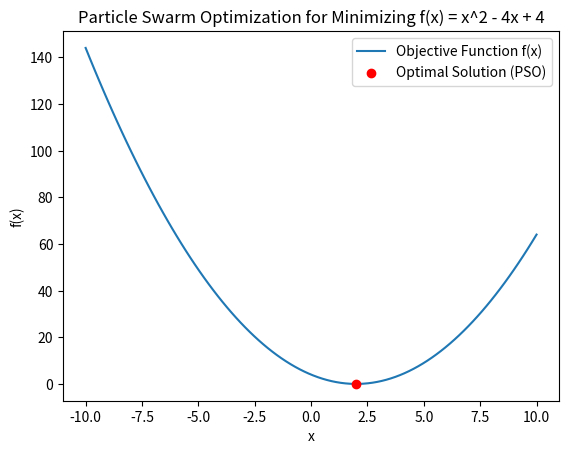

This chart was generated by the following Python code:
import numpy as np
import matplotlib.pyplot as plt


def objective_function(x):
    return x**2 - 4*x + 4

class Particle:
    def __init__(self, lower_bound, upper_bound):
        self.position = np.random.uniform(lower_bound, upper_bound)
        self.velocity = np.random.uniform(-1, 1)
        self.best_position = self.position
        self.best_value = objective_function(self.position)

    def update(self, global_best_position, w, c1, c2):
        r1 = np.random.rand()
        r2 = np.random.rand()


        self.velocity = w * self.velocity + c1 * r1 * (self.best_position - self.position) + c2 * r2 * (global_best_position - self.position)
        self.position += self.velocity


        current_value = objective_function(self.position)


        if current_value < self.best_value:
            self.best_value = current_value
            self.best_position = self.position

# PSO parameters
num_particles = 30
num_iterations = 100
w = 0.7
c1 = 1.5
c2 = 1.5
lower_bound = -10
upper_bound = 10


particles = [Particle(lower_bound, upper_bound) for _ in range(num_particles)]


global_best_position = particles[0].best_position
global_best_value = particles[0].best_value

# PSO loop
for iteration in range(num_iterations):
    for particle in particles:
        particle.update(global_best_position, w, c1, c2)


        if particle.best_value < global_best_value:
            global_best_value = particle.best_value
            global_best_position = particle.best_position


    if iteration % 10 == 0:
        print(f"Iteration {iteration}: Global Best Position = {global_best_position}, Value = {global_best_value}")


print(f"\nOptimal Position: {global_best_position}")
print(f"Optimal Value: {global_best_value}")


x_values = np.linspace(lower_bound, upper_bound, 100)
y_values = objective_function(x_values)

plt.plot(x_values, y_values, label="Objective Function f(x)")
plt.scatter(global_best_position, global_best_value, color='red', label='Optimal Solution (PSO)', zorder=5)
plt.title("Particle Swarm Optimization for Minimizing f(x) = x^2 - 4x + 4")
plt.xlabel("x")
plt.ylabel("f(x)")
plt.legend()
plt.show()

